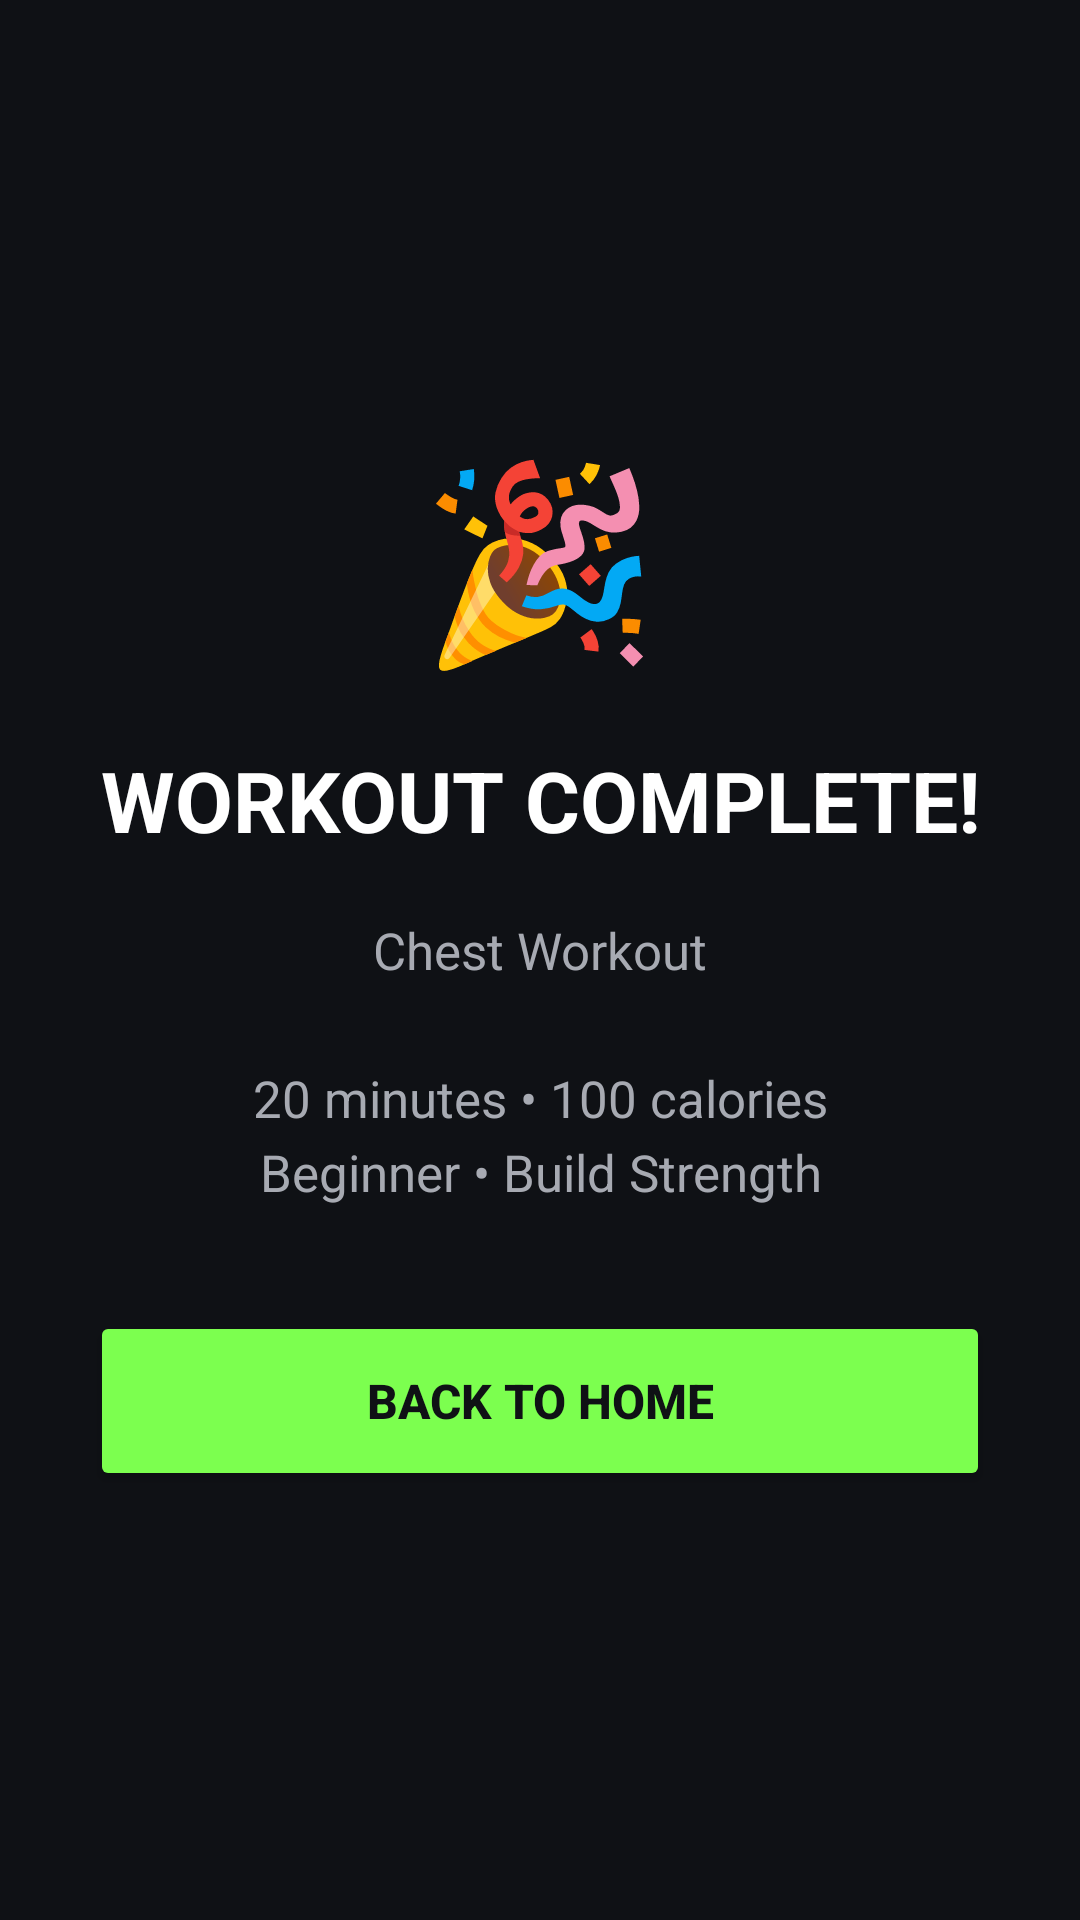

Reconstruct the res/layout file that produces this screen, plus the resources it refers to.
<!-- AndroidManifest.xml: application theme Theme.FitX -->
<!-- res/layout/activity_workout_complete.xml -->
<?xml version="1.0" encoding="utf-8"?>
<LinearLayout
    xmlns:android="http://schemas.android.com/apk/res/android"
    android:layout_width="match_parent"
    android:layout_height="match_parent"
    android:orientation="vertical"
    android:gravity="center"
    android:padding="30dp"
    android:background="@color/fitx_black">

    <TextView
        android:layout_width="wrap_content"
        android:layout_height="wrap_content"
        android:text="🎉"
        android:textSize="64sp" />

    <TextView
        android:id="@+id/tvWorkoutComplete"
        android:layout_width="wrap_content"
        android:layout_height="wrap_content"
        android:text="WORKOUT COMPLETE!"
        android:textColor="@color/fitx_white"
        android:textSize="28sp"
        android:textStyle="bold"
        android:gravity="center"
        android:layout_marginTop="20dp" />

    <TextView
        android:id="@+id/tvWorkoutSummary"
        android:layout_width="match_parent"
        android:layout_height="wrap_content"
        android:text="Chest Workout&#10;&#10;20 minutes • 100 calories&#10;Beginner • Build Strength"
        android:textColor="@color/fitx_gray"
        android:textSize="17sp"
        android:gravity="center"
        android:layout_marginTop="20dp"
        android:lineSpacingExtra="5dp" />

    <Button
        android:id="@+id/btnBackHome"
        android:layout_width="match_parent"
        android:layout_height="60dp"
        android:text="BACK TO HOME"
        android:textColor="@color/fitx_black"
        android:textStyle="bold"
        android:textSize="16sp"
        android:backgroundTint="@color/fitx_primary"
        android:layout_marginTop="35dp" />

</LinearLayout>
<!-- resources referenced by this layout -->
<resources>
  <color name="fitx_black">#0F1115</color>
  <color name="fitx_gray">#A7AAB2</color>
  <color name="fitx_primary">#7CFF4F</color>
  <color name="fitx_white">#FFFFFF</color>
  <style name="Theme.FitX" parent="Base.Theme.FitX" />
  <style name="Base.Theme.FitX" parent="Theme.Material3.DayNight.NoActionBar">
          
          
      </style>
</resources>
